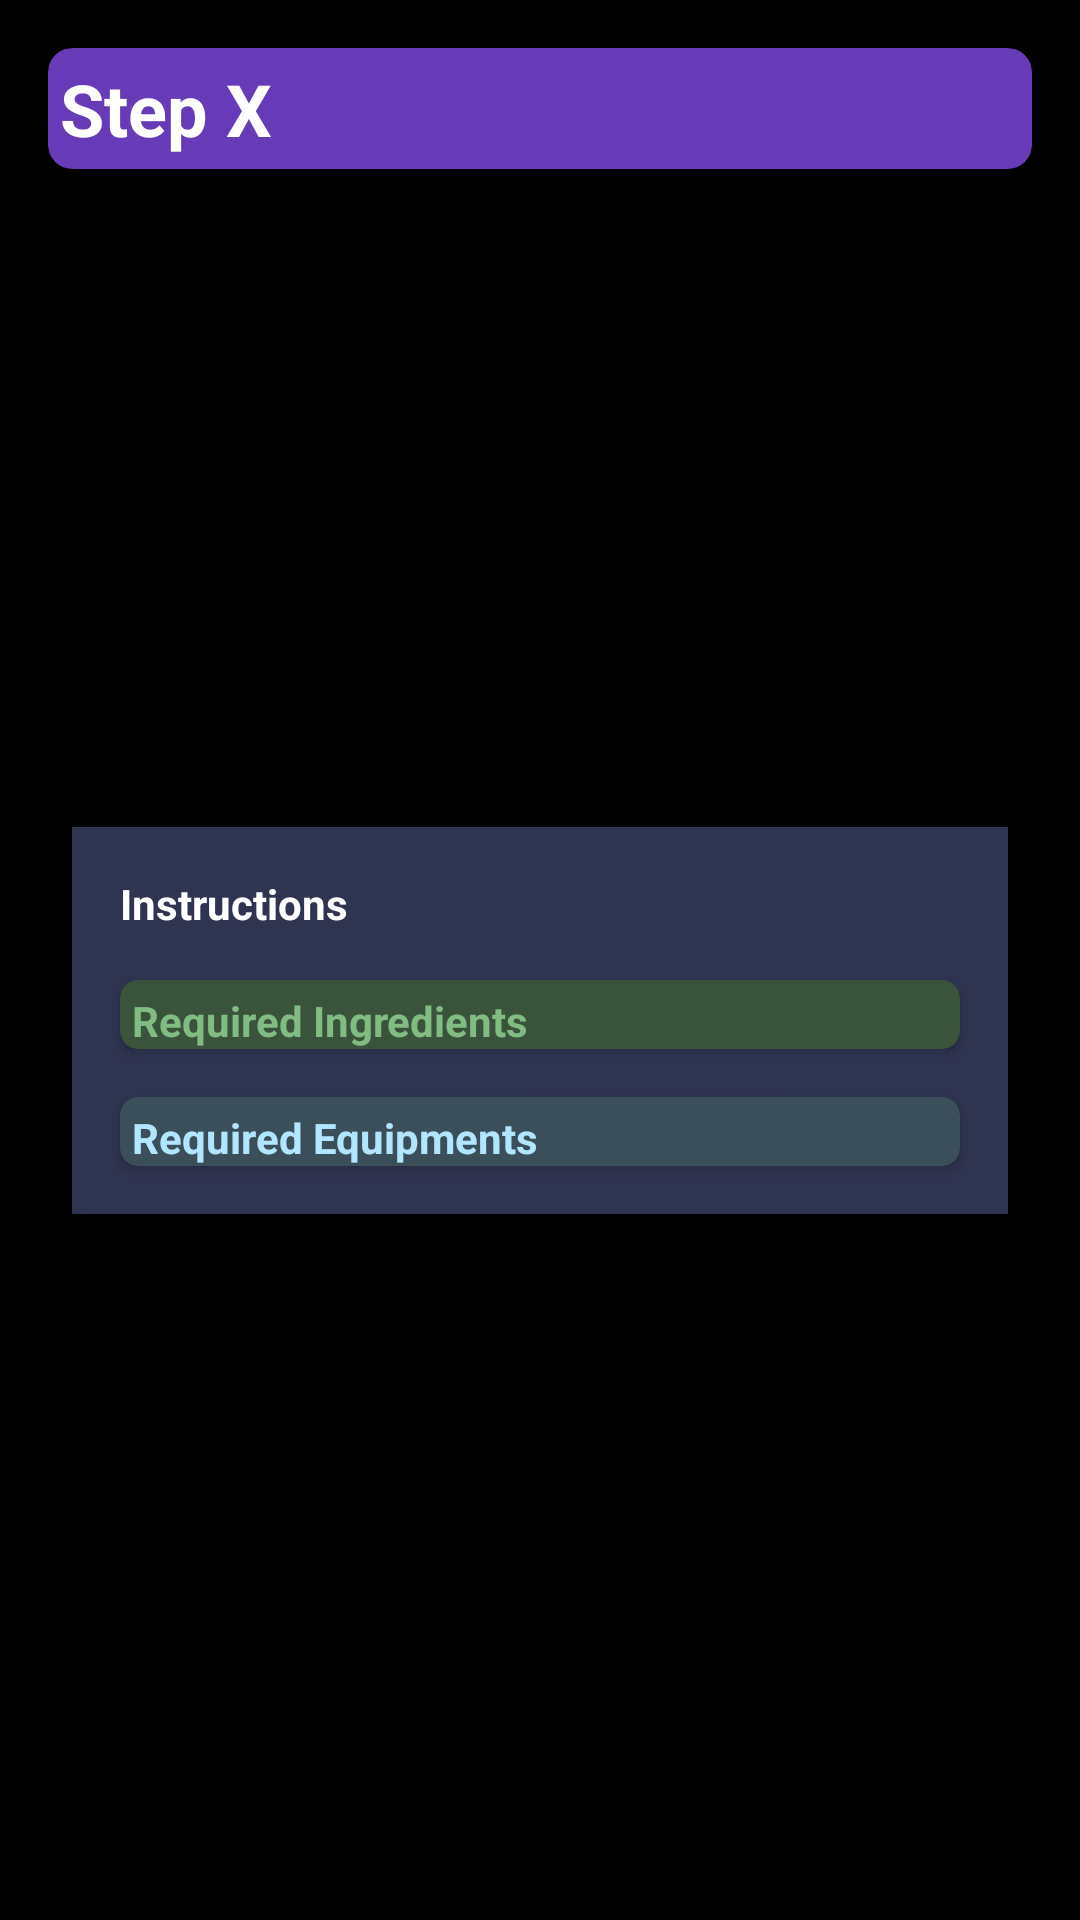

Here is an Android app screen rendered from its layout file. Give the layout XML and the strings, colors and styles it references.
<!-- AndroidManifest.xml: application theme AppTheme2 -->
<!-- res/layout/instruction_row.xml -->
<?xml version="1.0" encoding="utf-8"?>
<androidx.constraintlayout.widget.ConstraintLayout xmlns:android="http://schemas.android.com/apk/res/android"
    xmlns:app="http://schemas.android.com/apk/res-auto"
    xmlns:tools="http://schemas.android.com/tools"
    android:layout_width="match_parent"
    android:layout_height="wrap_content"
    android:background="#000000">


    <androidx.cardview.widget.CardView
        android:id="@+id/card_view_step_title"
        android:layout_width="match_parent"
        android:layout_height="wrap_content"
        android:layout_marginStart="16dp"
        android:layout_marginLeft="16dp"
        android:layout_marginTop="16dp"
        android:layout_marginEnd="16dp"
        android:layout_marginRight="16dp"

        app:cardCornerRadius="8dp"
        app:cardBackgroundColor="#673AB7"
        app:layout_constraintEnd_toEndOf="parent"
        app:layout_constraintStart_toStartOf="parent"
        app:layout_constraintTop_toTopOf="parent">

        <TextView
            android:id="@+id/instruction_title"
            android:layout_width="wrap_content"
            android:layout_height="wrap_content"
            android:padding="4dp"
            android:text="Step X"
            android:textColor="#FFFFFF"
            android:textSize="24sp"
            android:textStyle="bold"/>
    </androidx.cardview.widget.CardView>

    <androidx.cardview.widget.CardView
        android:id="@+id/cardView2"
        android:layout_width="match_parent"
        android:layout_height="wrap_content"
        android:layout_marginStart="24dp"
        android:layout_marginLeft="24dp"
        android:layout_marginEnd="24dp"
        android:layout_marginRight="24dp"
        android:layout_marginBottom="16dp"
        android:background="#FFFFFF"
        app:cardBackgroundColor="#2F3451"
        app:cardCornerRadius="0dp"
        app:cardElevation="20px"
        app:cardMaxElevation="10px"
        app:layout_constraintBottom_toBottomOf="parent"
        app:layout_constraintEnd_toEndOf="parent"
        app:layout_constraintStart_toStartOf="parent"
        app:layout_constraintTop_toBottomOf="@+id/card_view_step_title">

        <LinearLayout
            android:layout_width="match_parent"
            android:layout_height="match_parent"
            android:orientation="vertical">

            <TextView
                android:id="@+id/instruction"
                android:layout_width="wrap_content"
                android:layout_height="wrap_content"
                android:layout_marginStart="16dp"
                android:layout_marginLeft="16dp"
                android:layout_marginTop="16dp"
                android:layout_marginEnd="16dp"
                android:layout_marginRight="16dp"
                android:layout_marginBottom="16dp"
                android:singleLine="false"
                android:text="Instructions"
                android:textColor="#FFFFFF"
                android:textStyle="bold"
                app:layout_constraintEnd_toEndOf="parent"
                app:layout_constraintStart_toStartOf="parent"
                app:layout_constraintTop_toTopOf="parent" />

            <androidx.cardview.widget.CardView
                android:id="@+id/card_view_ingredient"
                android:layout_width="match_parent"
                android:layout_height="wrap_content"
                android:layout_marginStart="16dp"
                android:layout_marginLeft="16dp"
                android:layout_marginEnd="16dp"
                android:layout_marginRight="16dp"
                android:layout_marginBottom="16dp"
                app:cardBackgroundColor="#3A533B"
                app:cardCornerRadius="6dp">


                <androidx.constraintlayout.widget.ConstraintLayout
                    android:layout_width="match_parent"
                    android:layout_height="match_parent">

                    <TextView
                        android:id="@+id/textView6"
                        android:layout_width="wrap_content"
                        android:layout_height="wrap_content"
                        android:layout_marginStart="4dp"
                        android:layout_marginLeft="4dp"
                        android:layout_marginTop="4dp"
                        android:text="Required Ingredients"
                        android:textColor="#81BD83"
                        android:textStyle="bold"
                        app:layout_constraintStart_toStartOf="parent"
                        app:layout_constraintTop_toTopOf="parent" />

                    <androidx.recyclerview.widget.RecyclerView
                        android:id="@+id/instruction_ingredient_rv"
                        android:layout_width="wrap_content"
                        android:layout_height="wrap_content"
                        app:layout_constraintBottom_toBottomOf="parent"
                        app:layout_constraintEnd_toEndOf="parent"
                        app:layout_constraintStart_toStartOf="parent"
                        app:layout_constraintTop_toBottomOf="@+id/textView6" />
                </androidx.constraintlayout.widget.ConstraintLayout>
            </androidx.cardview.widget.CardView>

            <androidx.cardview.widget.CardView
                android:id="@+id/card_view_equipment"
                android:layout_width="match_parent"
                android:layout_height="wrap_content"
                android:layout_marginStart="16dp"
                android:layout_marginLeft="16dp"
                android:layout_marginEnd="16dp"
                android:layout_marginRight="16dp"
                android:layout_marginBottom="16dp"
                app:cardBackgroundColor="#3A4F59"
                app:cardCornerRadius="6dp"
                >


                <androidx.constraintlayout.widget.ConstraintLayout
                    android:layout_width="match_parent"
                    android:layout_height="match_parent">

                    <TextView
                        android:id="@+id/textView7"
                        android:layout_width="wrap_content"
                        android:layout_height="wrap_content"
                        android:layout_marginStart="4dp"
                        android:layout_marginLeft="4dp"
                        android:layout_marginTop="4dp"
                        android:text="Required Equipments"
                        android:textColor="#B2E6FF"
                        android:textStyle="bold"
                        app:layout_constraintStart_toStartOf="parent"
                        app:layout_constraintTop_toTopOf="parent" />

                    <androidx.recyclerview.widget.RecyclerView
                        android:id="@+id/instruction_equipment_rv"
                        android:layout_width="wrap_content"
                        android:layout_height="wrap_content"
                        app:layout_constraintBottom_toBottomOf="parent"
                        app:layout_constraintEnd_toEndOf="parent"
                        app:layout_constraintStart_toStartOf="parent"
                        app:layout_constraintTop_toBottomOf="@+id/textView7" />
                </androidx.constraintlayout.widget.ConstraintLayout>
            </androidx.cardview.widget.CardView>

        </LinearLayout>


    </androidx.cardview.widget.CardView>
</androidx.constraintlayout.widget.ConstraintLayout>
<!-- resources referenced by this layout -->
<resources>
  <style name="AppTheme2" parent="Theme.MaterialComponents.Light.DarkActionBar">
          <item name="colorPrimary">@color/action_bar_bg</item>
          <item name="colorPrimaryDark">@color/status_bar_bg</item>
          <item name="colorAccent">@color/colorAccent</item>
          <item name="android:textColorHint">@color/toolbar_hint</item>
      </style>
  <color name="action_bar_bg">#004740</color>
  <color name="status_bar_bg">#002E2A</color>
  <color name="colorAccent">#03DAC5</color>
  <color name="toolbar_hint">#029183</color>
</resources>
